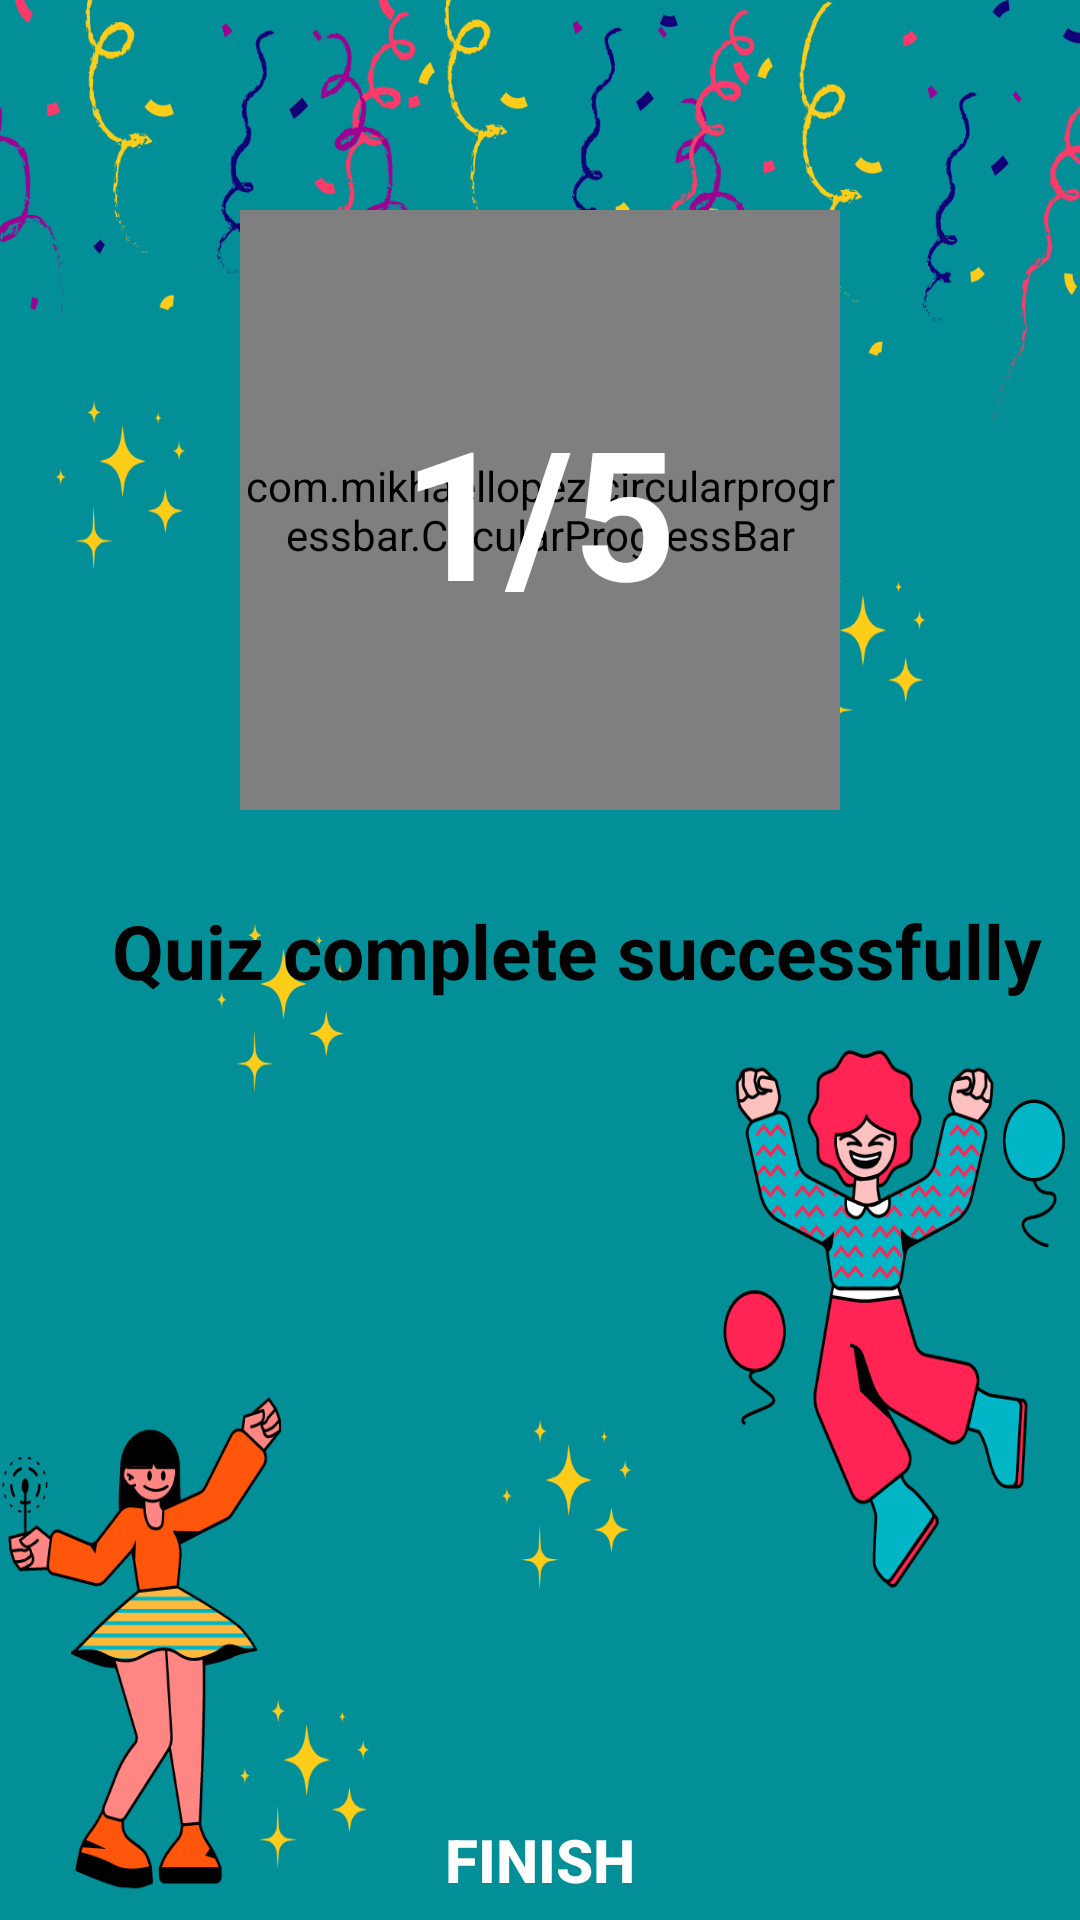

Layout XML and referenced resources for this Android screen:
<!-- AndroidManifest.xml: application theme Theme.Mlearning -->
<!-- res/layout/activity_scoreaboard_age6.xml -->
<?xml version="1.0" encoding="utf-8"?>
<RelativeLayout xmlns:android="http://schemas.android.com/apk/res/android"
    xmlns:app="http://schemas.android.com/apk/res-auto"
    xmlns:tools="http://schemas.android.com/tools"
    android:layout_width="match_parent"
    android:layout_height="match_parent"
    android:orientation="vertical"
    android:background="@drawable/bgscore2"
    tools:context=".scoreaboardAge6">

    <RelativeLayout
        android:id="@+id/progressBar"
        android:layout_marginTop="70dp"
        android:layout_width="200dp"
        android:layout_height="200dp"
        android:layout_centerHorizontal="true">

        <com.mikhaellopez.circularprogressbar.CircularProgressBar
            android:id="@+id/circularProgressBar"
            android:layout_width="match_parent"
            android:layout_height="match_parent"
            app:cpb_background_progressbar_color="#ffc2c7"
            app:cpb_background_progressbar_width="13dp"
            app:cpb_progress_direction="to_right"
            app:cpb_progress_max="5"
            app:cpb_progressbar_color="#5f9c3f"
            app:cpb_progressbar_width="13dp"
            app:cpb_round_border="false" />

        <TextView
            android:id="@+id/scoreText"
            android:layout_width="wrap_content"
            android:layout_height="wrap_content"
            android:layout_centerInParent="true"
            android:text="1/5"
            android:textColor="@color/white"
            android:textSize="60sp"
            android:textStyle="bold" />


    </RelativeLayout>


    <TextView
        android:layout_width="wrap_content"
        android:layout_height="wrap_content"
        android:layout_below="@+id/progressBar"
        android:layout_centerHorizontal="true"
        android:layout_marginTop="30dp"
        android:paddingLeft="25dp"
        android:text="Quiz complete successfully"
        android:textColor="@color/black"
        android:textSize="25sp"
        android:textStyle="bold" />



    <Button
        android:id="@+id/btnFinish"
        android:layout_width="match_parent"
        android:layout_height="50dp"
        android:layout_marginStart="20dp"
        android:layout_marginTop="600dp"
        android:layout_marginEnd="20dp"
        android:background="@drawable/btn_corner"
        android:text="FINISH"
        android:textAllCaps="false"
        android:textColor="@color/white"
        android:textSize="20sp"
        android:textStyle="bold"
        app:backgroundTint="#ff9933"></Button>



</RelativeLayout>
<!-- resources referenced by this layout -->
<resources>
  <!-- drawable bgscore2: png bitmap (drawable-v24, 219077 bytes) -->
  <style name="Theme.Mlearning" parent="Theme.MaterialComponents.DayNight.DarkActionBar">
          
          <item name="colorPrimary">@color/purple_500</item>
          <item name="colorPrimaryVariant">@color/purple_700</item>
          <item name="colorOnPrimary">@color/white</item>
          
          <item name="colorSecondary">@color/teal_200</item>
          <item name="colorSecondaryVariant">@color/teal_700</item>
          <item name="colorOnSecondary">@color/black</item>
          
          <item name="android:statusBarColor" tools:targetApi="l">?attr/colorPrimaryVariant</item>
          
      </style>
  <!-- not gathered from this repository: default colours our renderer supplied (Android Studio template values) -->
  <color name="purple_500">#FF6200EE</color>
  <color name="purple_700">#FF3700B3</color>
  <color name="teal_200">#FF03DAC5</color>
  <color name="teal_700">#FF018786</color>
  <color name="black">#FF000000</color>
  <color name="white">#FFFFFFFF</color>
</resources>
